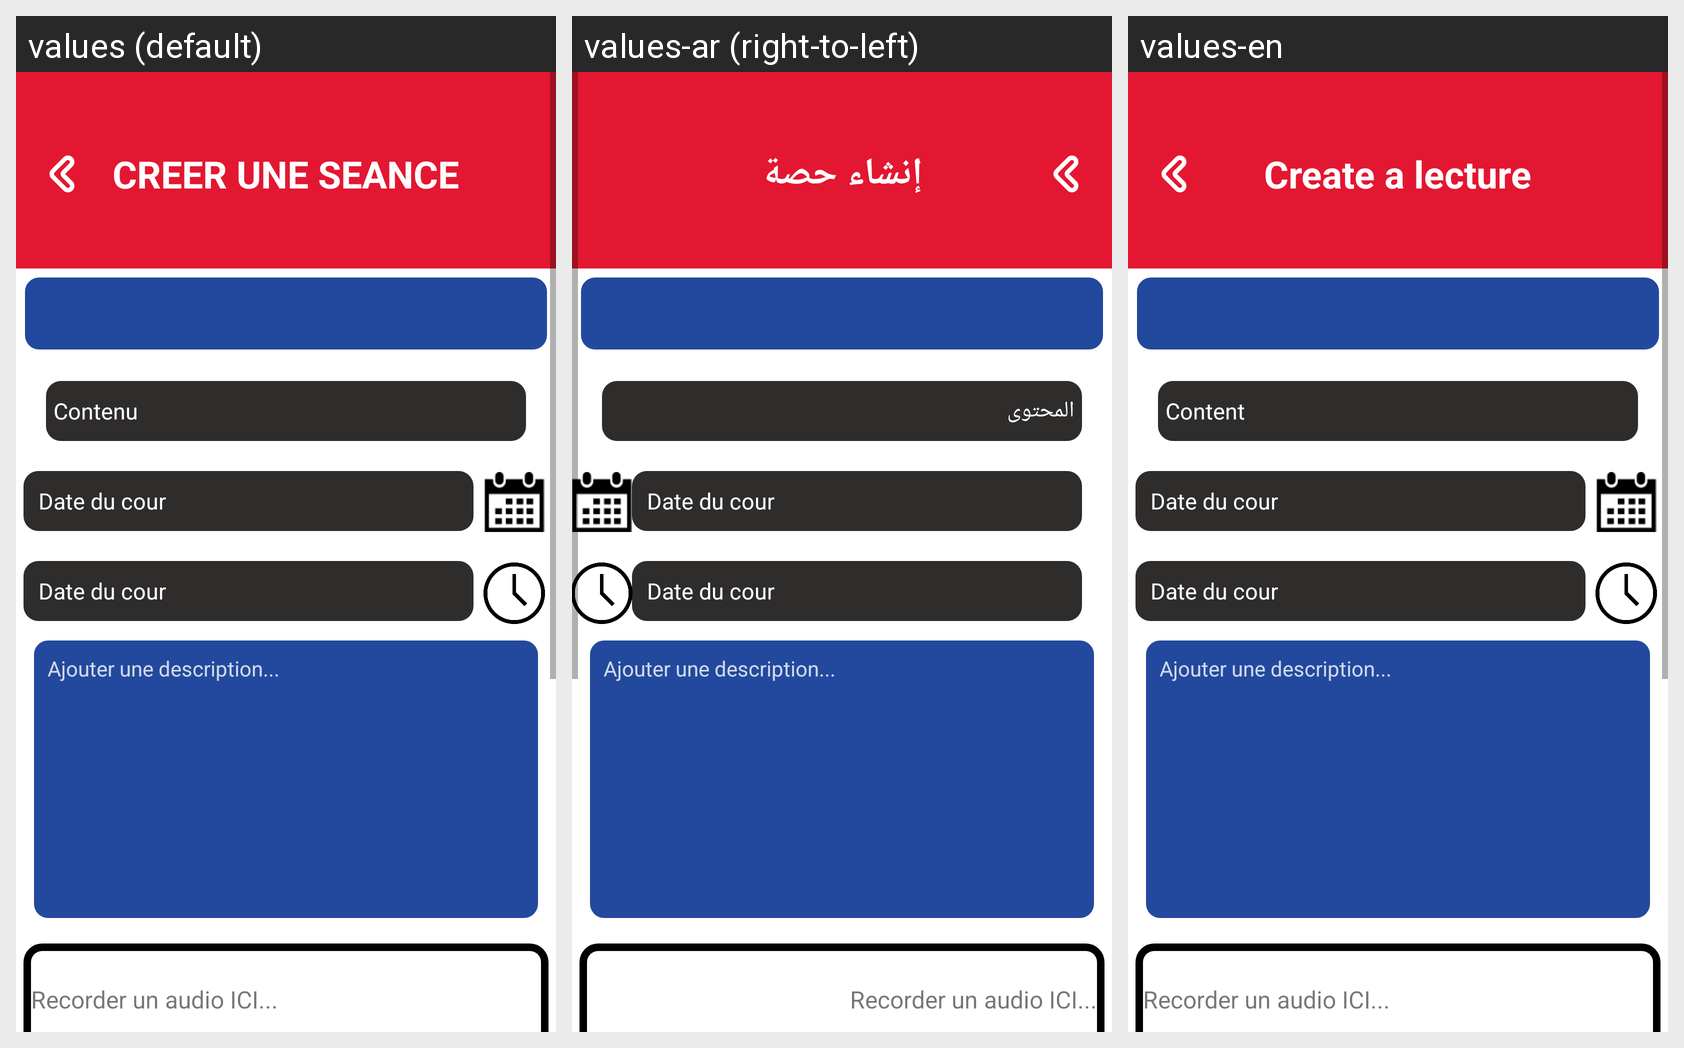

Here is an Android app screen in its default locale and in the app's own translations. Write out the translated-string differences for the strings that appear on this screen.
Android screen res/layout/activity_prof_creer_seance.xml rendered under 3 locales, left to right: values (default), values-ar (right-to-left), values-en. Device: Nexus 5 (rendered at 1080×1920; each locale shown at half size, 540×960, under a caption strip naming it); theme Theme.AppCompat.Light.NoActionBar.
Strings drawn on this screen, with the default value and each locale's value (text and hints the layout hard-codes, and strings that could not be matched under every locale, appear in the picture but are not listed):

date_du_cour
  values: Date du cour
  values-ar: Date du cour  [not translated; the default value is used]
  values-en: Date du cour  [not translated; the default value is used]

contenu
  values: Contenu
  values-ar: المحتوى
  values-en: Content

creer_une_seance
  values: CREER UNE SEANCE
  values-ar: إنشاء حصة
  values-en: Create a lecture

ajouter_description
  values: Ajouter une description...
  values-ar: Ajouter une description...  [not translated; the default value is used]
  values-en: Ajouter une description...  [not translated; the default value is used]

recorder_audio_ici
  values: Recorder un audio ICI...
  values-ar: Recorder un audio ICI...  [not translated; the default value is used]
  values-en: Recorder un audio ICI...  [not translated; the default value is used]
